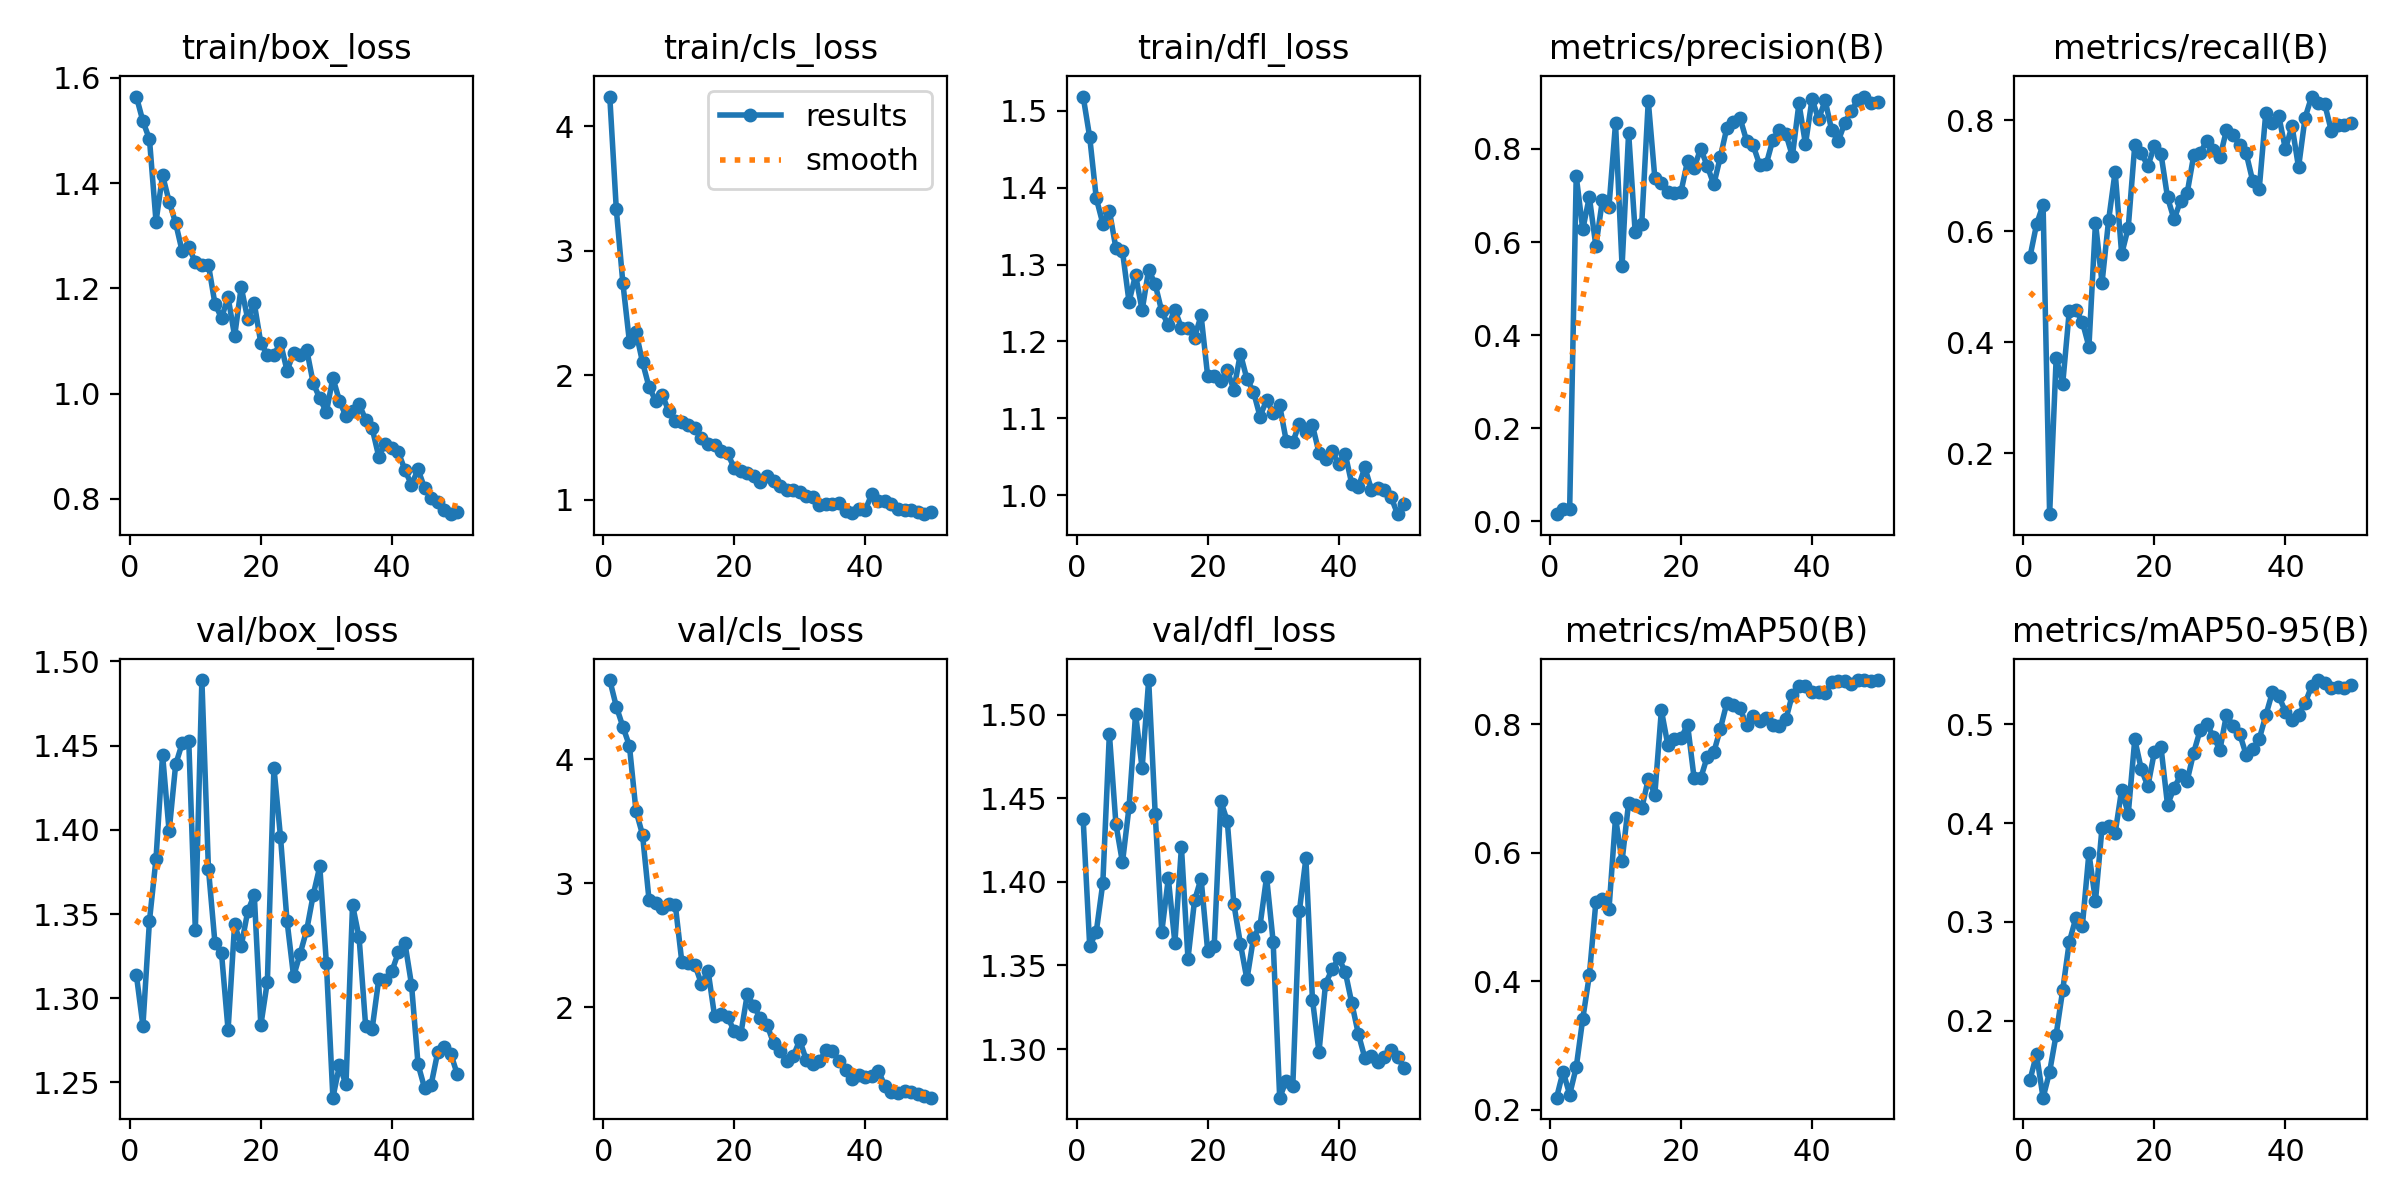

Values plotted in this chart, from the file beside it:
epoch, time, train/box_loss, train/cls_loss, train/dfl_loss, metrics/precision(B), metrics/recall(B), metrics/mAP50(B), metrics/mAP50-95(B), val/box_loss, val/cls_loss, val/dfl_loss, lr/pg0, lr/pg1, lr/pg2
1, 267, 1.565, 4.237, 1.518, 0.01556, 0.5536, 0.2187, 0.1396, 1.314, 4.641, 1.437, 9.996e-05, 9.996e-05, 9.996e-05
2, 532, 1.518, 3.331, 1.465, 0.02617, 0.6121, 0.2593, 0.1658, 1.284, 4.427, 1.361, 0.000203, 0.000203, 0.000203
3, 846.7, 1.483, 2.741, 1.386, 0.0269, 0.6478, 0.2235, 0.1218, 1.346, 4.265, 1.37, 0.0003017, 0.0003017, 0.0003017
4, 1105, 1.327, 2.269, 1.353, 0.7415, 0.09052, 0.266, 0.148, 1.383, 4.111, 1.399, 0.0003962, 0.0003962, 0.0003962
5, 1385, 1.415, 2.35, 1.37, 0.6272, 0.3716, 0.3416, 0.1858, 1.445, 3.586, 1.489, 0.0004865, 0.0004865, 0.0004865
6, 1646, 1.365, 2.104, 1.321, 0.6968, 0.3255, 0.409, 0.2309, 1.399, 3.394, 1.435, 0.0005725, 0.0005725, 0.0005725
7, 1911, 1.324, 1.905, 1.317, 0.5913, 0.4563, 0.5232, 0.2795, 1.439, 2.864, 1.412, 0.0006292, 0.0006292, 0.0006292
8, 2177, 1.27, 1.797, 1.252, 0.6903, 0.4575, 0.5285, 0.3037, 1.451, 2.842, 1.445, 0.000615, 0.000615, 0.000615
9, 2442, 1.278, 1.844, 1.287, 0.6759, 0.4368, 0.5117, 0.2961, 1.453, 2.801, 1.5, 0.0006009, 0.0006009, 0.0006009
10, 2704, 1.25, 1.711, 1.24, 0.8548, 0.3921, 0.6544, 0.3696, 1.341, 2.831, 1.468, 0.0005868, 0.0005868, 0.0005868
11, 2942, 1.244, 1.63, 1.293, 0.548, 0.6154, 0.5873, 0.3212, 1.489, 2.828, 1.521, 0.0005726, 0.0005726, 0.0005726
12, 5145, 1.245, 1.623, 1.274, 0.8348, 0.5071, 0.678, 0.3954, 1.377, 2.367, 1.44, 0.0005585, 0.0005585, 0.0005585
13, 5403, 1.17, 1.605, 1.239, 0.6206, 0.6193, 0.6745, 0.3969, 1.333, 2.358, 1.37, 0.0005444, 0.0005444, 0.0005444
14, 5651, 1.144, 1.573, 1.221, 0.6388, 0.7071, 0.669, 0.3897, 1.327, 2.341, 1.402, 0.0005302, 0.0005302, 0.0005302
15, 5882, 1.183, 1.498, 1.241, 0.9029, 0.5589, 0.7149, 0.4339, 1.281, 2.189, 1.364, 0.0005161, 0.0005161, 0.0005161
16, 6117, 1.109, 1.451, 1.218, 0.7376, 0.6063, 0.6907, 0.4092, 1.344, 2.297, 1.421, 0.0005019, 0.0005019, 0.0005019
17, 6362, 1.202, 1.44, 1.218, 0.7258, 0.755, 0.8219, 0.4848, 1.331, 1.929, 1.354, 0.0004878, 0.0004878, 0.0004878
18, 6583, 1.142, 1.392, 1.205, 0.7082, 0.74, 0.7671, 0.4544, 1.352, 1.945, 1.389, 0.0004737, 0.0004737, 0.0004737
19, 6886, 1.171, 1.373, 1.234, 0.7045, 0.7173, 0.7773, 0.4374, 1.361, 1.923, 1.402, 0.0004595, 0.0004595, 0.0004595
20, 7137, 1.096, 1.254, 1.155, 0.7082, 0.7539, 0.7785, 0.4723, 1.284, 1.806, 1.359, 0.0004454, 0.0004454, 0.0004454
21, 7385, 1.074, 1.235, 1.155, 0.7743, 0.7393, 0.7995, 0.477, 1.31, 1.782, 1.362, 0.0004313, 0.0004313, 0.0004313
22, 7633, 1.074, 1.218, 1.149, 0.7596, 0.6609, 0.7159, 0.4184, 1.437, 2.108, 1.448, 0.0004171, 0.0004171, 0.0004171
23, 7867, 1.097, 1.188, 1.162, 0.8004, 0.6211, 0.716, 0.4357, 1.396, 2.007, 1.436, 0.000403, 0.000403, 0.000403
24, 8809, 1.044, 1.142, 1.137, 0.7634, 0.6552, 0.7495, 0.4485, 1.346, 1.913, 1.387, 0.0003888, 0.0003888, 0.0003888
25, 9063, 1.077, 1.192, 1.184, 0.7236, 0.669, 0.7563, 0.4431, 1.313, 1.86, 1.363, 0.0003747, 0.0003747, 0.0003747
26, 9289, 1.072, 1.152, 1.151, 0.7827, 0.7367, 0.793, 0.4715, 1.326, 1.711, 1.342, 0.0003606, 0.0003606, 0.0003606
27, 9524, 1.083, 1.108, 1.135, 0.8455, 0.7416, 0.8336, 0.4947, 1.34, 1.645, 1.367, 0.0003464, 0.0003464, 0.0003464
28, 9921, 1.02, 1.082, 1.102, 0.857, 0.7627, 0.8298, 0.5007, 1.361, 1.566, 1.374, 0.0003323, 0.0003323, 0.0003323
29, 10178, 0.9909, 1.079, 1.124, 0.8665, 0.7471, 0.8256, 0.4874, 1.378, 1.604, 1.403, 0.0003182, 0.0003182, 0.0003182
30, 10414, 0.9647, 1.066, 1.107, 0.8179, 0.7329, 0.7982, 0.4743, 1.321, 1.735, 1.364, 0.000304, 0.000304, 0.000304
31, 10639, 1.029, 1.03, 1.117, 0.8082, 0.7822, 0.813, 0.5099, 1.241, 1.575, 1.271, 0.0002899, 0.0002899, 0.0002899
32, 10850, 0.9863, 1.022, 1.071, 0.7657, 0.7732, 0.8058, 0.4982, 1.26, 1.54, 1.281, 0.0002757, 0.0002757, 0.0002757
33, 11127, 0.9565, 0.9574, 1.069, 0.7668, 0.7555, 0.8097, 0.4907, 1.249, 1.565, 1.278, 0.0002616, 0.0002616, 0.0002616
34, 11383, 0.9667, 0.9659, 1.093, 0.8187, 0.7404, 0.7993, 0.4693, 1.355, 1.654, 1.382, 0.0002475, 0.0002475, 0.0002475
35, 11600, 0.9799, 0.969, 1.082, 0.8414, 0.6906, 0.7979, 0.4746, 1.336, 1.651, 1.414, 0.0002333, 0.0002333, 0.0002333
36, 11828, 0.9502, 0.975, 1.091, 0.8325, 0.6764, 0.8077, 0.4851, 1.284, 1.565, 1.33, 0.0002192, 0.0002192, 0.0002192
37, 12294, 0.9335, 0.9095, 1.056, 0.7845, 0.8135, 0.8464, 0.509, 1.282, 1.498, 1.298, 0.0002051, 0.0002051, 0.0002051
38, 12552, 0.8801, 0.8982, 1.047, 0.8978, 0.7955, 0.8602, 0.5324, 1.311, 1.425, 1.339, 0.0001909, 0.0001909, 0.0001909
39, 12794, 0.9049, 0.9259, 1.058, 0.8101, 0.8065, 0.8592, 0.5283, 1.311, 1.45, 1.348, 0.0001768, 0.0001768, 0.0001768
40, 13057, 0.8957, 0.9205, 1.041, 0.9072, 0.7476, 0.8508, 0.5128, 1.316, 1.438, 1.354, 0.0001626, 0.0001626, 0.0001626
41, 13285, 0.8884, 1.044, 1.054, 0.8635, 0.7899, 0.8508, 0.5044, 1.327, 1.449, 1.346, 0.0001485, 0.0001485, 0.0001485
42, 13501, 0.8543, 0.9904, 1.015, 0.9042, 0.715, 0.8483, 0.5095, 1.333, 1.487, 1.328, 0.0001344, 0.0001344, 0.0001344
43, 13742, 0.8266, 0.9873, 1.011, 0.8399, 0.8045, 0.8666, 0.5214, 1.308, 1.366, 1.309, 0.0001202, 0.0001202, 0.0001202
44, 13967, 0.8556, 0.9689, 1.036, 0.8167, 0.8425, 0.8674, 0.539, 1.261, 1.318, 1.295, 0.0001061, 0.0001061, 0.0001061
45, 15231, 0.8201, 0.9269, 1.007, 0.8558, 0.8301, 0.8668, 0.5449, 1.247, 1.305, 1.296, 9.19632e-05, 9.19632e-05, 9.19632e-05
46, 15482, 0.8021, 0.9195, 1.009, 0.8819, 0.8288, 0.8632, 0.5423, 1.249, 1.322, 1.292, 7.7826e-05, 7.7826e-05, 7.7826e-05
47, 15713, 0.7933, 0.9197, 1.007, 0.905, 0.7808, 0.8684, 0.5367, 1.268, 1.319, 1.295, 6.36888e-05, 6.36888e-05, 6.36888e-05
48, 15954, 0.7791, 0.9021, 0.9979, 0.9124, 0.7916, 0.8685, 0.5382, 1.271, 1.3, 1.299, 4.95516e-05, 4.95516e-05, 4.95516e-05
49, 16195, 0.7706, 0.8852, 0.9756, 0.8995, 0.7909, 0.8681, 0.5372, 1.267, 1.287, 1.295, 3.54144e-05, 3.54144e-05, 3.54144e-05
50, 16431, 0.7751, 0.8989, 0.9886, 0.9001, 0.7944, 0.869, 0.5397, 1.255, 1.271, 1.289, 2.12772e-05, 2.12772e-05, 2.12772e-05
